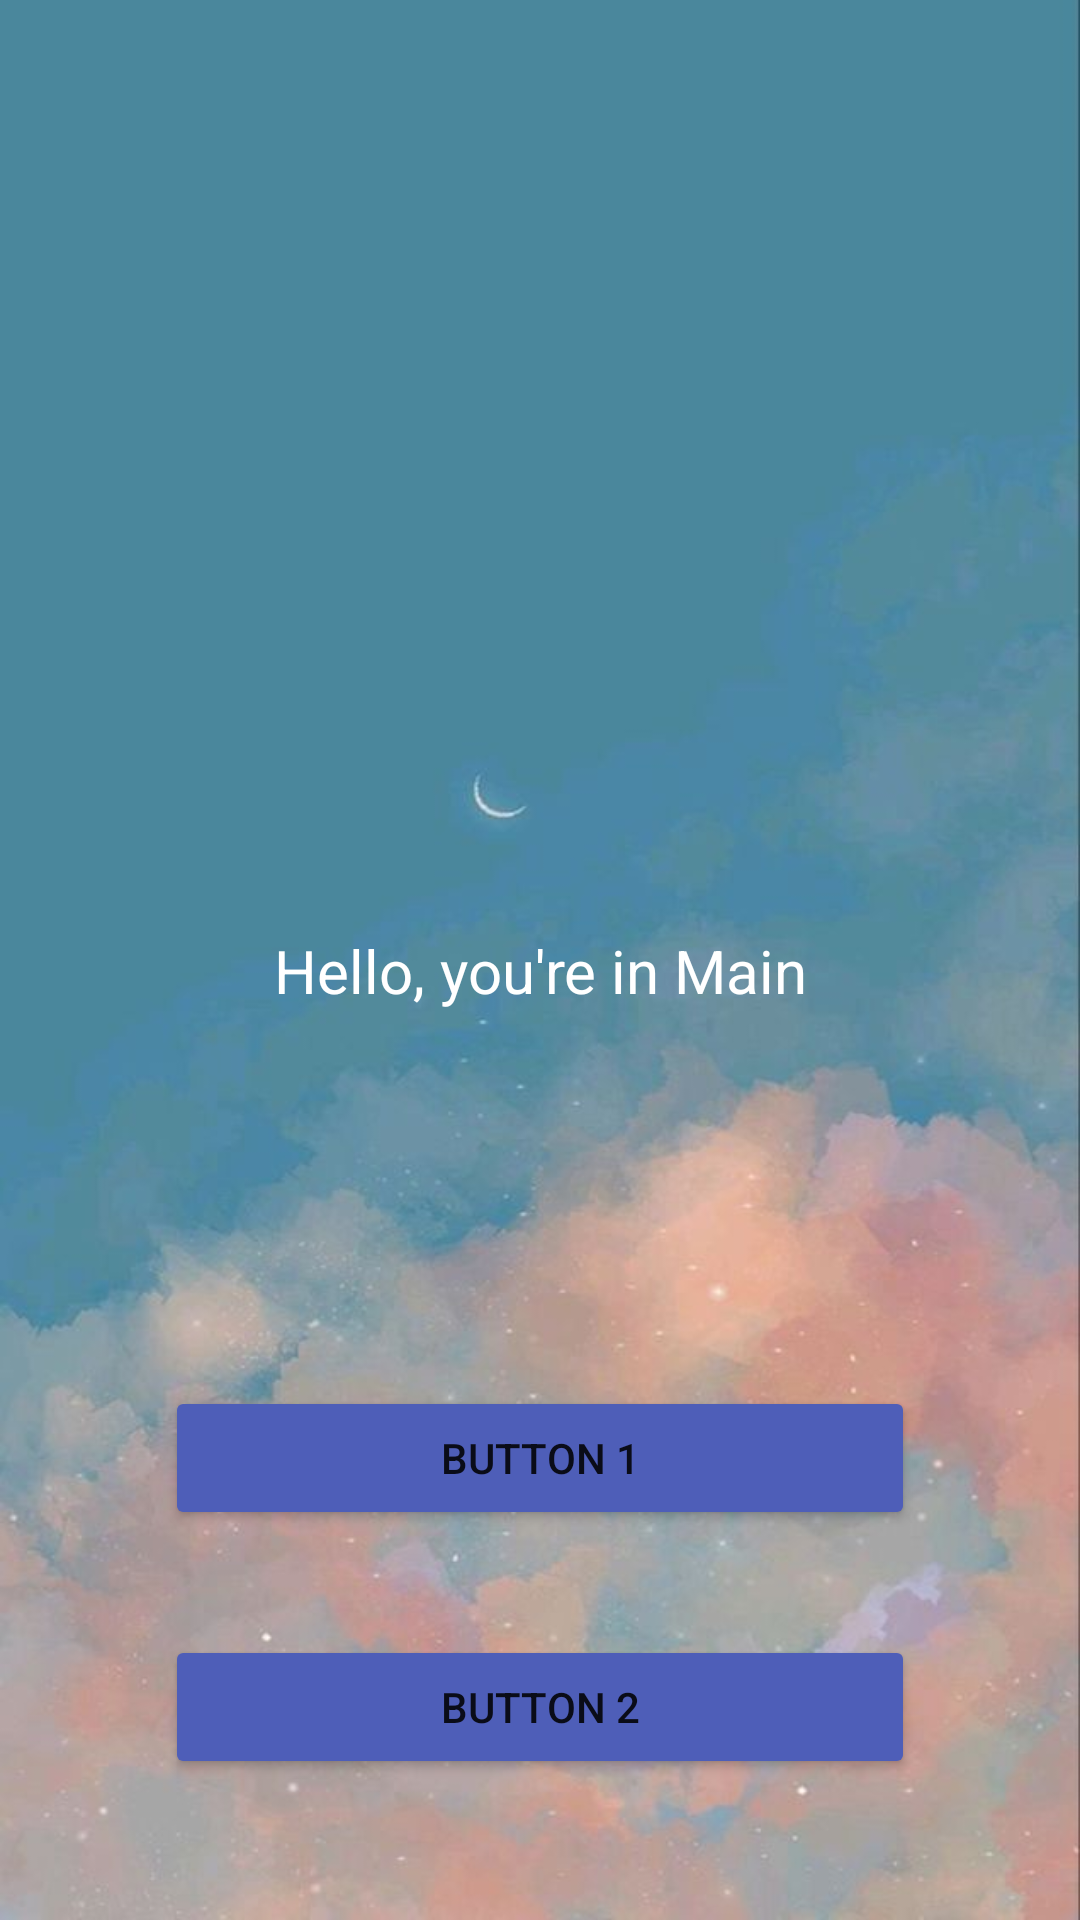

Write the Android layout XML for this screen, with the resource values it uses.
<!-- AndroidManifest.xml: application theme Theme.A1HW1 -->
<!-- res/layout/activity_main.xml -->
<?xml version="1.0" encoding="utf-8"?>
<LinearLayout
    xmlns:android="http://schemas.android.com/apk/res/android"
    xmlns:tools="http://schemas.android.com/tools"
    android:layout_width="match_parent"
    android:layout_height="match_parent"
    tools:context=".FirstActivity"
    android:background="@drawable/backgroundphoto"
    android:orientation="vertical">
    <ImageView
        android:id="@+id/firstImage"
        android:layout_width="250dp"
        android:layout_height="250dp"
        android:layout_gravity="center"
        android:scaleType="centerCrop"
        android:layout_marginTop="50dp"
        android:background="@drawable/ic_launcher_foreground"
        />
    <TextView
        android:id="@+id/firstText"
        android:layout_marginTop="10dp"
        android:layout_width="300dp"
        android:layout_height="wrap_content"
        android:textSize="20sp"
        android:text="Hello, you're in Main"
        android:textColor="@color/white"
        android:layout_gravity="center"
        android:textAlignment="center"
        />
    <Button
        android:layout_width="250dp"
        android:layout_height="wrap_content"
        android:text="button 1"
        android:layout_gravity="center"
        android:layout_marginTop="125dp"
        android:backgroundTint="#4E5EB8"
        android:onClick="transitionToSecondActivity"
        />

    <Button
        android:layout_width="250dp"
        android:layout_height="wrap_content"
        android:text="button 2"
        android:onClick="transitionToG_mail"
        android:layout_gravity="center"
        android:layout_marginTop="35dp"
        android:backgroundTint="#FF4E5EB8"
        />

</LinearLayout>
<!-- resources referenced by this layout -->
<resources>
  <!-- drawable backgroundphoto: png bitmap (drawable, 554717 bytes) -->
  <style name="Theme.A1HW1" parent="Theme.MaterialComponents.DayNight.NoActionBar">
          
          <item name="colorPrimary">@color/purple_500</item>
          <item name="colorPrimaryVariant">@color/purple_700</item>
          <item name="colorOnPrimary">@color/white</item>
          
          <item name="colorSecondary">@color/teal_200</item>
          <item name="colorSecondaryVariant">@color/teal_700</item>
          <item name="colorOnSecondary">@color/black</item>
          
          <item name="android:statusBarColor" tools:targetApi="l">?attr/colorPrimaryVariant</item>
          
      </style>
  <!-- not gathered from this repository: default colours our renderer supplied (Android Studio template values) -->
  <color name="purple_500">#FF6200EE</color>
  <color name="purple_700">#FF3700B3</color>
  <color name="teal_200">#FF03DAC5</color>
  <color name="teal_700">#FF018786</color>
  <color name="black">#FF000000</color>
  <color name="white">#FFFFFFFF</color>
</resources>
